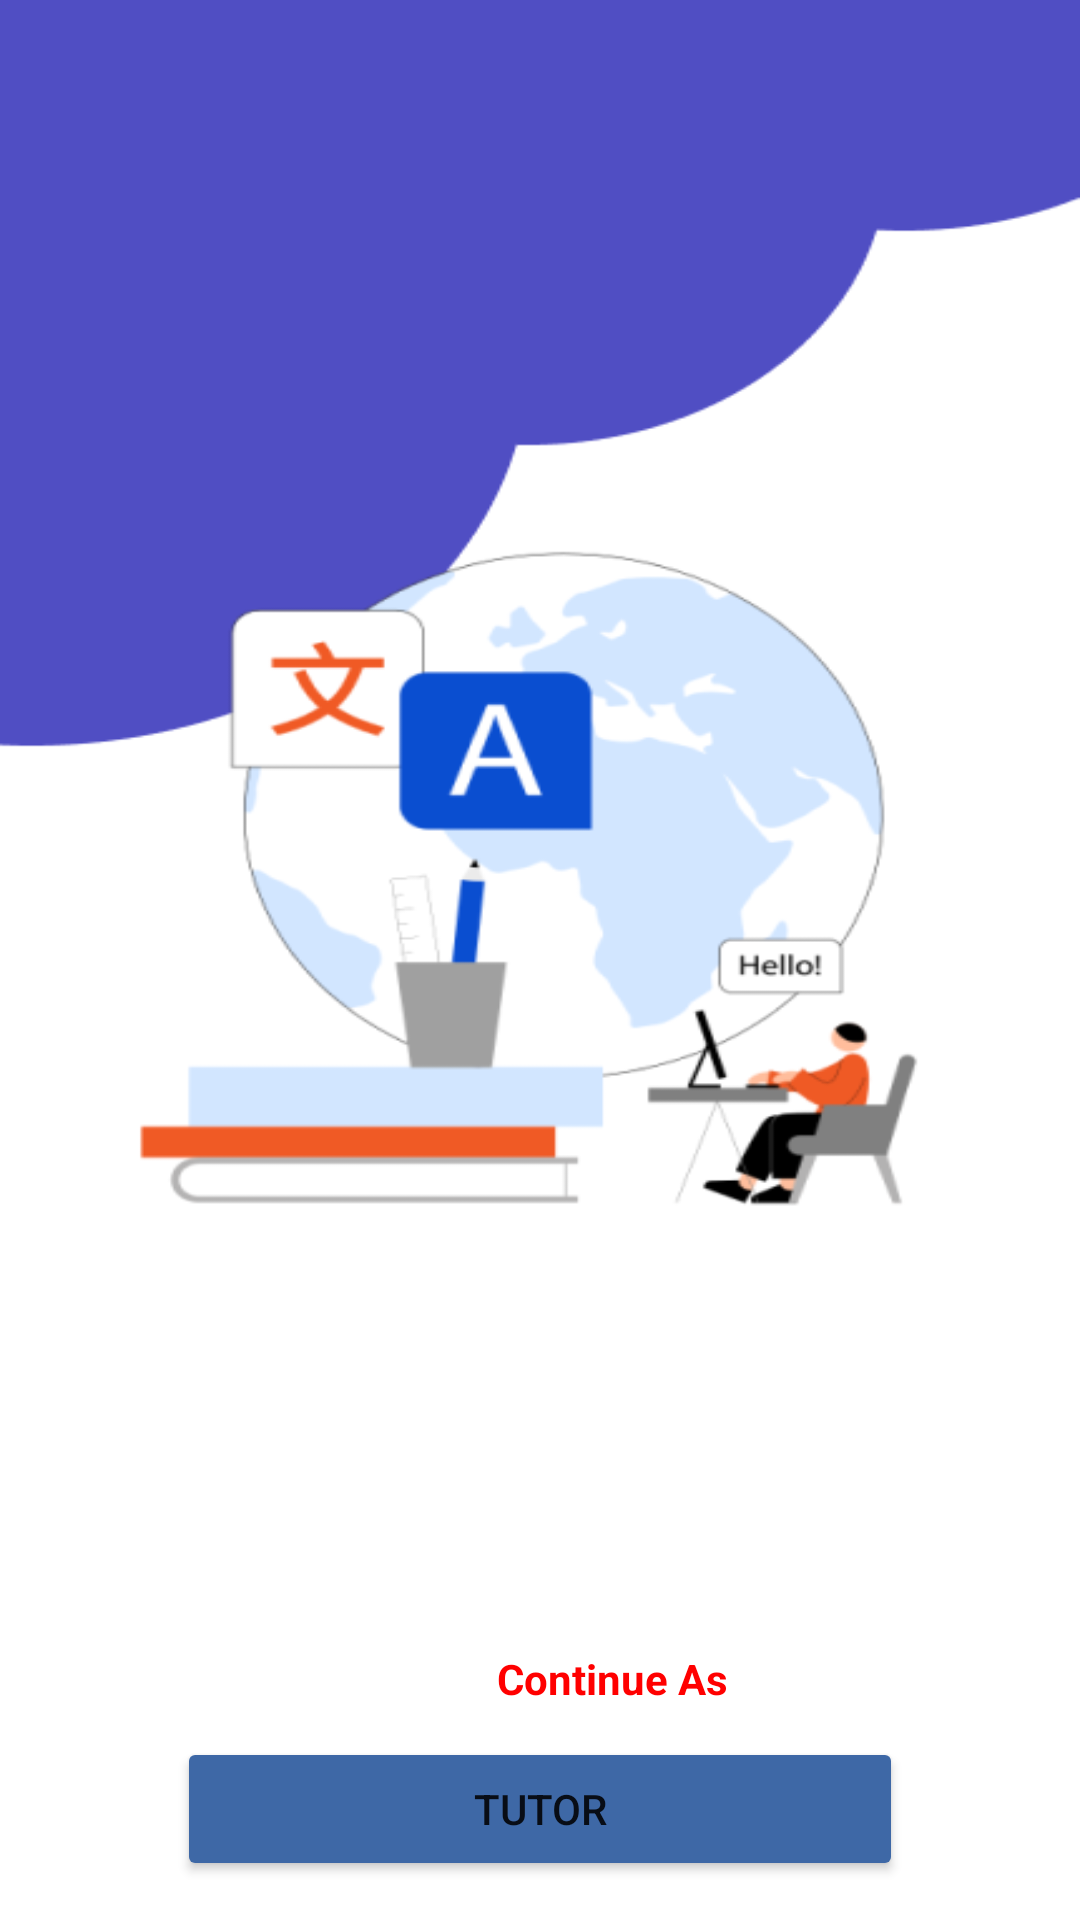

Produce the Android XML layout that renders to this screen, including the resource entries it uses.
<!-- AndroidManifest.xml: application theme Theme.ITBS -->
<!-- res/layout/activity_first_page.xml -->
<?xml version="1.0" encoding="utf-8"?>
<RelativeLayout xmlns:android="http://schemas.android.com/apk/res/android"
    xmlns:app="http://schemas.android.com/apk/res-auto"
    xmlns:tools="http://schemas.android.com/tools"
    android:layout_width="match_parent"
    android:layout_height="match_parent"
    android:background="@drawable/first"
    tools:context=".FirstActivityPage">

    <TextView
        android:id="@+id/roleselection"
        android:layout_width="212dp"
        android:layout_height="wrap_content"
        android:layout_alignParentLeft="true"
        android:layout_alignParentTop="true"
        android:layout_centerInParent="true"
        android:layout_marginLeft="98dp"
        android:layout_marginTop="550dp"
        android:gravity="center_horizontal|top"
        android:text="Continue As"
        android:textColor="#ff00"
        android:textSize="14dp"
        android:textStyle="bold" />

    <Button
        android:id="@+id/tutorbtn"
        android:layout_width="242dp"
        android:layout_height="wrap_content"
        android:layout_below="@id/roleselection"
        android:layout_centerHorizontal="true"
        android:layout_marginStart="20dp"
        android:layout_marginTop="10dp"
        android:layout_marginEnd="20dp"
        android:layout_marginBottom="5dp"
        android:backgroundTint="#3E68A6"
        android:text="Tutor" />

    <Button
        android:id="@+id/studentbtn"
        android:layout_width="242dp"
        android:layout_height="wrap_content"
        android:layout_below="@id/tutorbtn"
        android:layout_centerHorizontal="true"
        android:layout_marginStart="20dp"
        android:layout_marginTop="10dp"
        android:layout_marginEnd="20dp"
        android:layout_marginBottom="20dp"
        android:backgroundTint="#3E68A6"
        android:text="Student"/>

</RelativeLayout>
<!-- resources referenced by this layout -->
<resources>
  <!-- drawable first: png bitmap (drawable-v24, 33360 bytes) -->
  <style name="Theme.ITBS" parent="Theme.MaterialComponents.DayNight.NoActionBar">
          
          <item name="colorPrimary">@color/purple_500</item>
          <item name="colorPrimaryVariant">@color/purple_700</item>
          <item name="colorOnPrimary">@color/white</item>
          
          <item name="colorSecondary">@color/teal_200</item>
          <item name="colorSecondaryVariant">@color/teal_700</item>
          <item name="colorOnSecondary">@color/black</item>
          
          <item name="android:statusBarColor">?attr/colorPrimaryVariant</item>
          
      </style>
  <!-- not gathered from this repository: default colours our renderer supplied (Android Studio template values) -->
  <color name="purple_500">#FF6200EE</color>
  <color name="purple_700">#FF3700B3</color>
  <color name="teal_200">#FF03DAC5</color>
  <color name="teal_700">#FF018786</color>
  <color name="black">#FF000000</color>
  <color name="white">#FFFFFFFF</color>
</resources>
